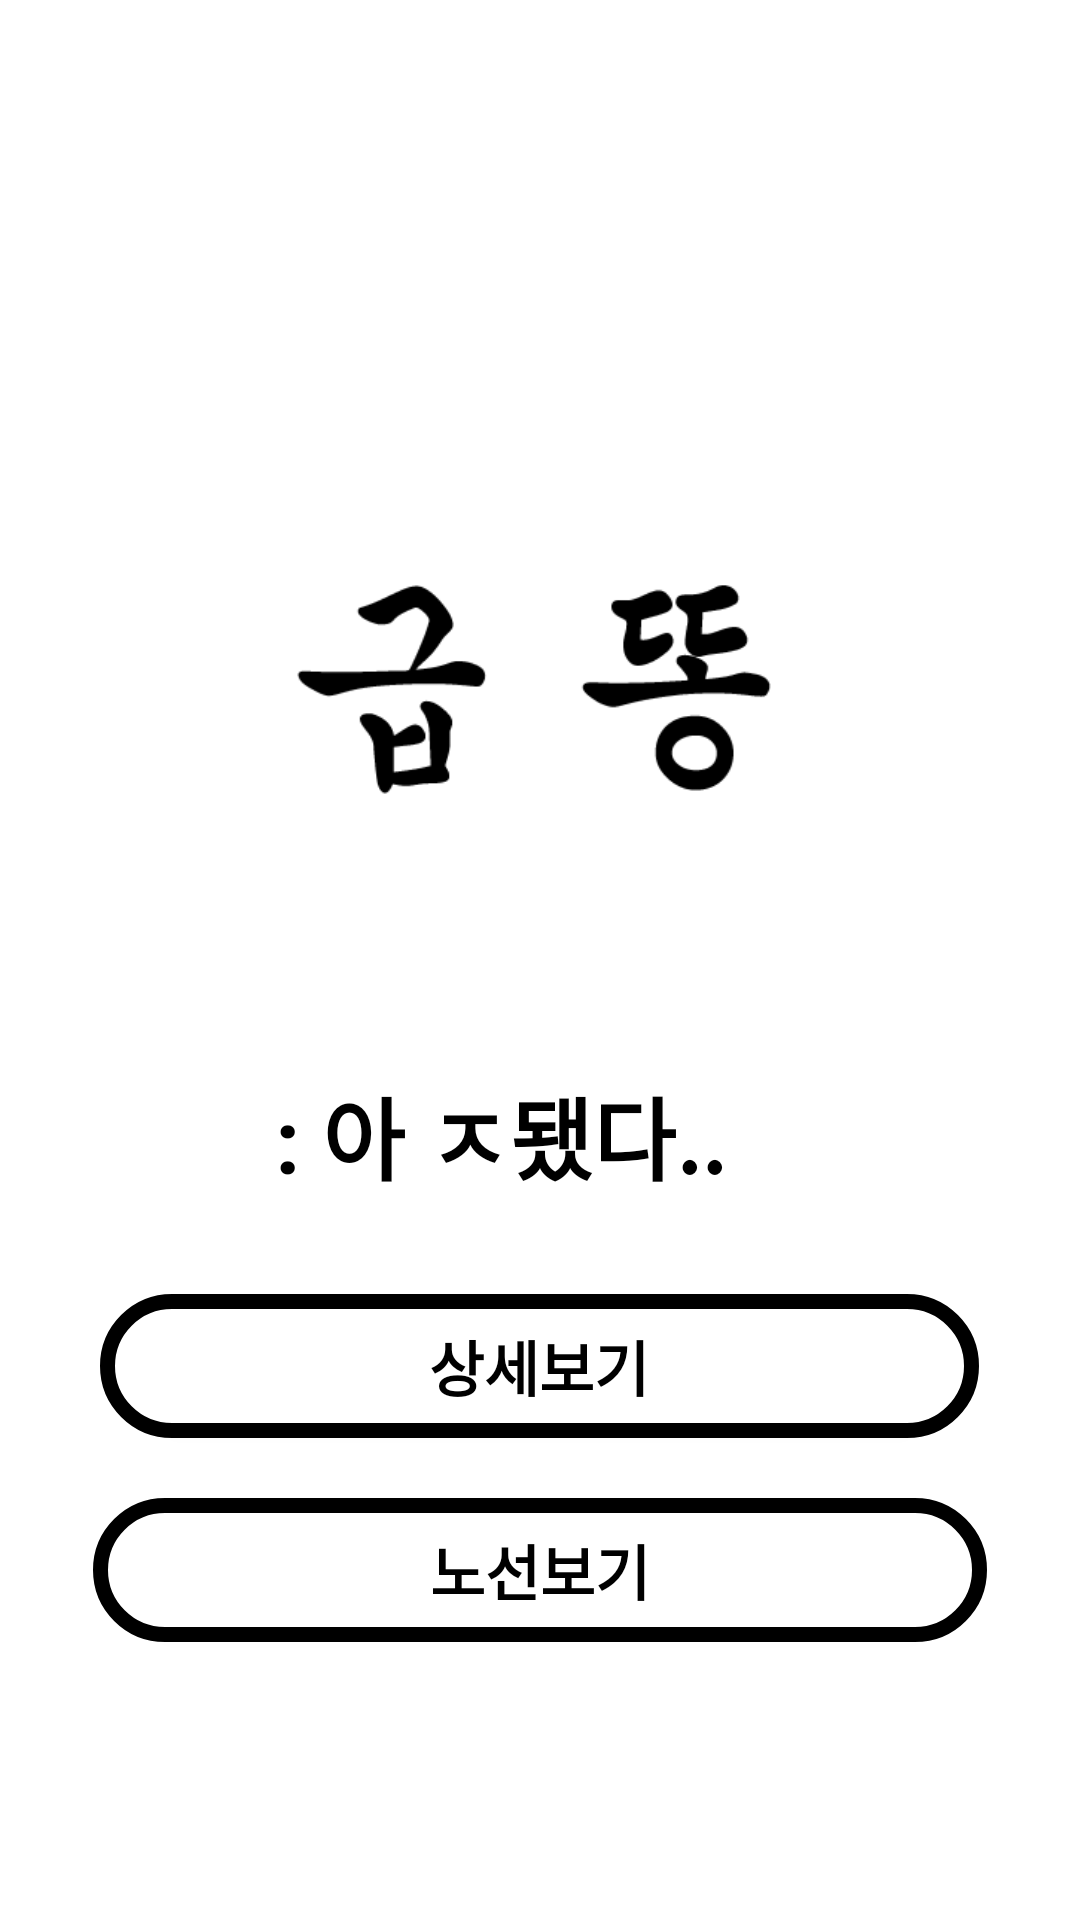

This screen was rendered from an Android layout file. Write that file and the resources it references.
<!-- AndroidManifest.xml: application theme Theme.Poop_ver_01 -->
<!-- res/layout/activity_main.xml -->
<?xml version="1.0" encoding="utf-8"?>
<LinearLayout
    xmlns:android="http://schemas.android.com/apk/res/android"
    xmlns:app="http://schemas.android.com/apk/res-auto"
    android:layout_width="match_parent"
    android:layout_height="match_parent"
    android:background="@drawable/background"
    android:orientation="vertical"
    android:gravity="center"
    >


    <ImageView
        android:id="@+id/imageView3"
        android:layout_width="match_parent"
        android:layout_height="254dp"
        android:layout_marginTop="10dp"
        app:srcCompat="@drawable/intro" />

    <TextView
        android:id="@+id/textView2"
        android:layout_width="235dp"
        android:layout_height="45dp"
        android:textColor="@color/black"
        android:textStyle="bold"
        android:textSize="30dp"
        android:text="    : 아 ㅈ됐다.." />

    <Button
        android:id="@+id/show_data_btn"
        android:layout_width="293dp"
        android:layout_height="wrap_content"
        android:layout_marginTop="30dp"
        android:background="@drawable/btn_src"
        android:text="상세보기"
        android:textSize="20dp"
        android:textColor="@color/black"
        android:textStyle="bold"/>

    <Button
        android:id="@+id/show_line_btn"
        android:layout_width="298dp"
        android:layout_height="wrap_content"
        android:layout_marginTop="20dp"
        android:background="@drawable/btn_src"
        android:text="노선보기"
        android:textSize="20dp"
        android:textColor="@color/black"
        android:textStyle="bold"/>
</LinearLayout>
<!-- resources referenced by this layout -->
<resources>
  <!-- drawable background (drawable) -->
  <?xml version="1.0" encoding="UTF-8"?>
  <shape xmlns:android="http://schemas.android.com/apk/res/android" android:shape="rectangle" >
  
      <gradient
          android:angle="135"
          android:endColor="#ffff"
          android:startColor="#ffff"
          android:type="linear" />
  
  </shape>
  <!-- drawable btn_src (drawable) -->
  <?xml version="1.0" encoding="UTF-8"?>
  <shape xmlns:android="http://schemas.android.com/apk/res/android">
      
      <gradient
          android:type="linear"
          android:angle="135"
          android:startColor="#Ffff"
          android:endColor="#Ffff" />
  
      <stroke android:width="5dp"
          android:color="#000000" />
  
      <padding android:left="1dp"
          android:top="1dp"
          android:right="1dp"
          android:bottom="1dp" />
  
      <corners
          android:bottomLeftRadius="30dp"
          android:bottomRightRadius="30dp"
          android:topLeftRadius="30dp"
          android:topRightRadius="30dp"/>
  </shape>
  <!-- drawable intro: png bitmap (drawable, 2885 bytes) -->
  <style name="Theme.Poop_ver_01" parent="Theme.AppCompat.DayNight.DarkActionBar">
          
          <item name="windowNoTitle">true</item>
          <item name="android:windowFullscreen">true</item>
          
          <item name="colorPrimary">@color/purple_500</item>
          <item name="colorPrimaryVariant">@color/purple_700</item>
          <item name="colorOnPrimary">@color/white</item>
          
          <item name="colorSecondary">@color/teal_200</item>
          <item name="colorSecondaryVariant">@color/teal_700</item>
          <item name="colorOnSecondary">@color/black</item>
          
          <item name="android:statusBarColor" tools:targetApi="l">?attr/colorPrimaryVariant</item>
          
      </style>
  <!-- not gathered from this repository: default colours our renderer supplied (Android Studio template values) -->
  <color name="purple_500">#FF6200EE</color>
  <color name="purple_700">#FF3700B3</color>
  <color name="teal_200">#FF03DAC5</color>
  <color name="teal_700">#FF018786</color>
  <color name="black">#FF000000</color>
  <color name="white">#FFFFFFFF</color>
</resources>
